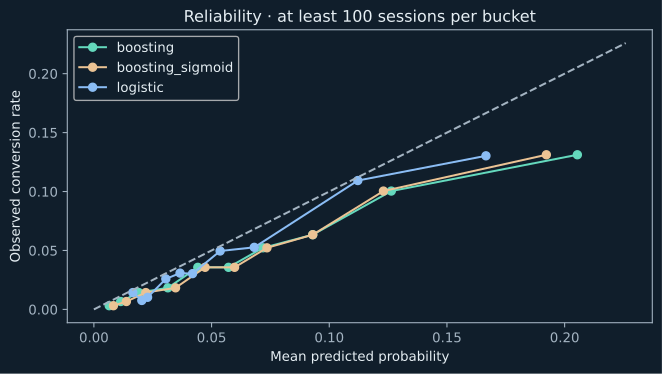

The data file committed next to this chart (first rows):
model, bucket, row_count, lower, upper, mean_prediction, conversion_rate
logistic, 0, 2241, 6.508771674363006e-08, 0.01941, 0.01655, 0.01428
logistic, 1, 2241, 0.01941, 0.02128, 0.02036, 0.007586
logistic, 2, 2241, 0.02128, 0.02527, 0.02282, 0.01026
logistic, 3, 2240, 0.02528, 0.03443, 0.03056, 0.02589
logistic, 4, 2241, 0.03443, 0.03867, 0.0366, 0.03079
logistic, 5, 2241, 0.03868, 0.0468, 0.04191, 0.03034
logistic, 6, 2240, 0.0468, 0.05965, 0.05363, 0.04955
logistic, 7, 2241, 0.05965, 0.08615, 0.06814, 0.05266
logistic, 8, 2241, 0.08618, 0.1303, 0.1121, 0.1093
logistic, 9, 2241, 0.1303, 0.3253, 0.1666, 0.1303
boosting, 0, 2241, 0.003858, 0.007963, 0.006514, 0.003124
boosting, 1, 2241, 0.007965, 0.01471, 0.01141, 0.006693
boosting, 2, 2241, 0.01472, 0.02497, 0.01909, 0.01428
boosting, 3, 2240, 0.02498, 0.03786, 0.03144, 0.0183
boosting, 4, 2241, 0.03786, 0.05054, 0.04415, 0.0357
boosting, 5, 2241, 0.05055, 0.064, 0.0572, 0.0357
boosting, 6, 2240, 0.06402, 0.08092, 0.07183, 0.05223
boosting, 7, 2241, 0.08096, 0.1068, 0.09297, 0.06336
boosting, 8, 2241, 0.1068, 0.1503, 0.1264, 0.1004
boosting, 9, 2241, 0.1504, 0.4782, 0.2054, 0.1312
boosting_sigmoid, 0, 2241, 0.005159, 0.009972, 0.008302, 0.003124
boosting_sigmoid, 1, 2241, 0.009975, 0.01742, 0.0138, 0.006693
boosting_sigmoid, 2, 2241, 0.01743, 0.02817, 0.02205, 0.01428
boosting_sigmoid, 3, 2240, 0.02818, 0.0411, 0.0347, 0.0183
boosting_sigmoid, 4, 2241, 0.04111, 0.05343, 0.04725, 0.0357
boosting_sigmoid, 5, 2241, 0.05344, 0.06622, 0.05978, 0.0357
boosting_sigmoid, 6, 2240, 0.06623, 0.08196, 0.07353, 0.05223
boosting_sigmoid, 7, 2241, 0.082, 0.1055, 0.09299, 0.06336
boosting_sigmoid, 8, 2241, 0.1055, 0.1443, 0.123, 0.1004
boosting_sigmoid, 9, 2241, 0.1443, 0.43, 0.1922, 0.1312
